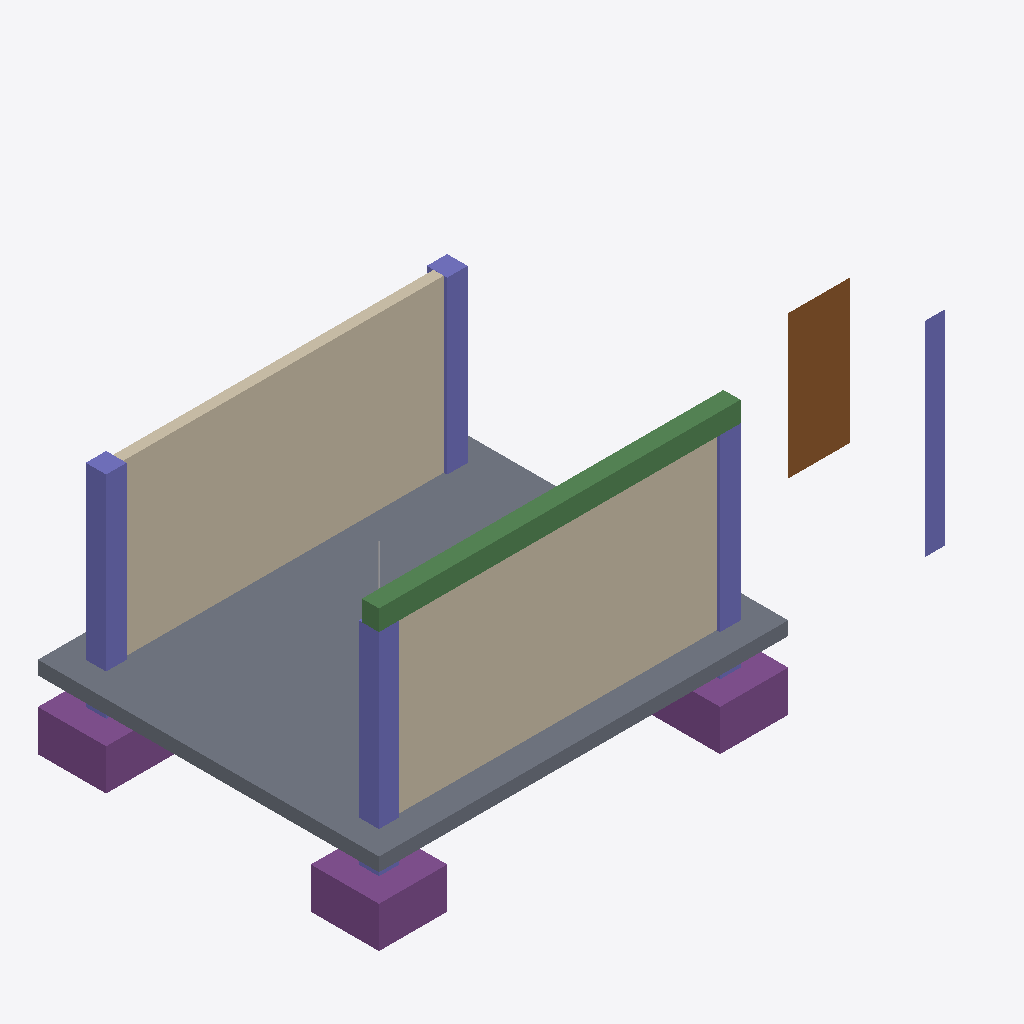
Isometric view of an IFC building model (IFC-SPF (STEP), schema IFC4, length unit metre), seen from the south-west, elements coloured by IFC class: 5 columns (violet), 3 footings (purple), 2 walls (beige), 1 slab (grey), 1 beam (green), 1 door (brown), 1 other element (light grey).
Extent 8.9 m × 5.0 m × 4.2 m (x, y, z). Storeys (1): Storey at 0.00 m. Elements (15): 5 IfcColumn, 4 IfcFooting, 2 IfcWall, 1 IfcBeam, 1 IfcDoor, 1 IfcReinforcingBar, 1 IfcSlab.

HEADER;
FILE_DESCRIPTION(('ViewDefinition [ReferenceView_V1.2]'),'2;1');
FILE_NAME('takeoff-ejemplo.ifc','2026-11-22T23:15:57',(''),(''),'IngeTrazo 0.6.3.1','IngeTrazo 0.6.3.1','');
FILE_SCHEMA(('IFC4'));
ENDSEC;
DATA;
#17=IFCPROJECT('2m5DeeluPMbgEYH8V59FMw',#5,'IngeTrazo project',$,$,$,$,(#9),#16);
#19=IFCSITE('1_hOgyMNbNs8TLpSiIxU$W',#5,'Site',$,$,#18,$,$,.ELEMENT.,$,$,$,$,$);
#20=IFCBUILDING('2H3msU0vHTBu$guBtmEdsV',#5,'Building',$,$,#18,$,$,.ELEMENT.,$,$,$);
#21=IFCBUILDINGSTOREY('3XgsDP9VPOeulpaG7sNmt9',#5,'Storey',$,$,#18,$,$,.ELEMENT.,0.0);
#55=IFCSLAB('1M7ZCA6_rTMAgf_qGNFlkn',#5,'Losa',$,$,#18,#54,$,$);
#456=IFCWALL('1$yFsOwEzHS8vrvf1KYqvz',#5,'Muro de ladrillo',$,$,#18,#455,$,$);
#417=IFCWALL('1zrN7iXkLPrf0agvfmQtFO',#5,'Muro de ladrillo',$,$,#18,#416,$,$);
#381=IFCBEAM('03Y1FvRBbKNQYeWLca4MLG',#5,'Viga V-1',$,$,#18,#380,$,$);
#527=IFCDOOR('37v$mPHkTOUAcUETqKQI_a',#5,'Puerta P-1',$,$,#18,#526,$,2.1,0.9,$,$,$);
#93=IFCFOOTING('2EZb2KeIXMLwWW8jScS4zC',#5,'Zapata Z-1',$,$,#18,#92,$,$);
#345=IFCCOLUMN('3Gzritt2XN$fECk_a$UUgf',#5,'Columna C-1',$,$,#18,#344,$,$);
#237=IFCCOLUMN('13aQpukD9MbRscXFzk_3Mg',#5,'Columna C-1',$,$,#18,#236,$,$);
#201=IFCFOOTING('3iTAvMoQvLFA1tjRWGjpHA',#5,'Zapata Z-1',$,$,#18,#200,$,$);
#129=IFCFOOTING('3mDjCe6i9MyO25uDV9c06o',#5,'Zapata Z-1',$,$,#18,#128,$,$);
#309=IFCCOLUMN('2Jp8ndAwvHP8wXNWYceQ16',#5,'Columna C-1',$,$,#18,#308,$,$);
#273=IFCCOLUMN('2zX_wDChHOUPxkO_O$SE3R',#5,'Columna C-1',$,$,#18,#272,$,$);
#512=IFCCOLUMN('1kh2ozWJjJ$RYrmyazACya',#5,'Columna abierta (sin volumen)',$,$,#18,#511,$,$);
#495=IFCREINFORCINGBAR('2TY20FkXLRLey1jj$oELsf',#5,'Acero 1/2',$,$,#18,#494,$,$,0.01433,0.000161,3.0,.NOTDEFINED.,$);
ENDSEC;
